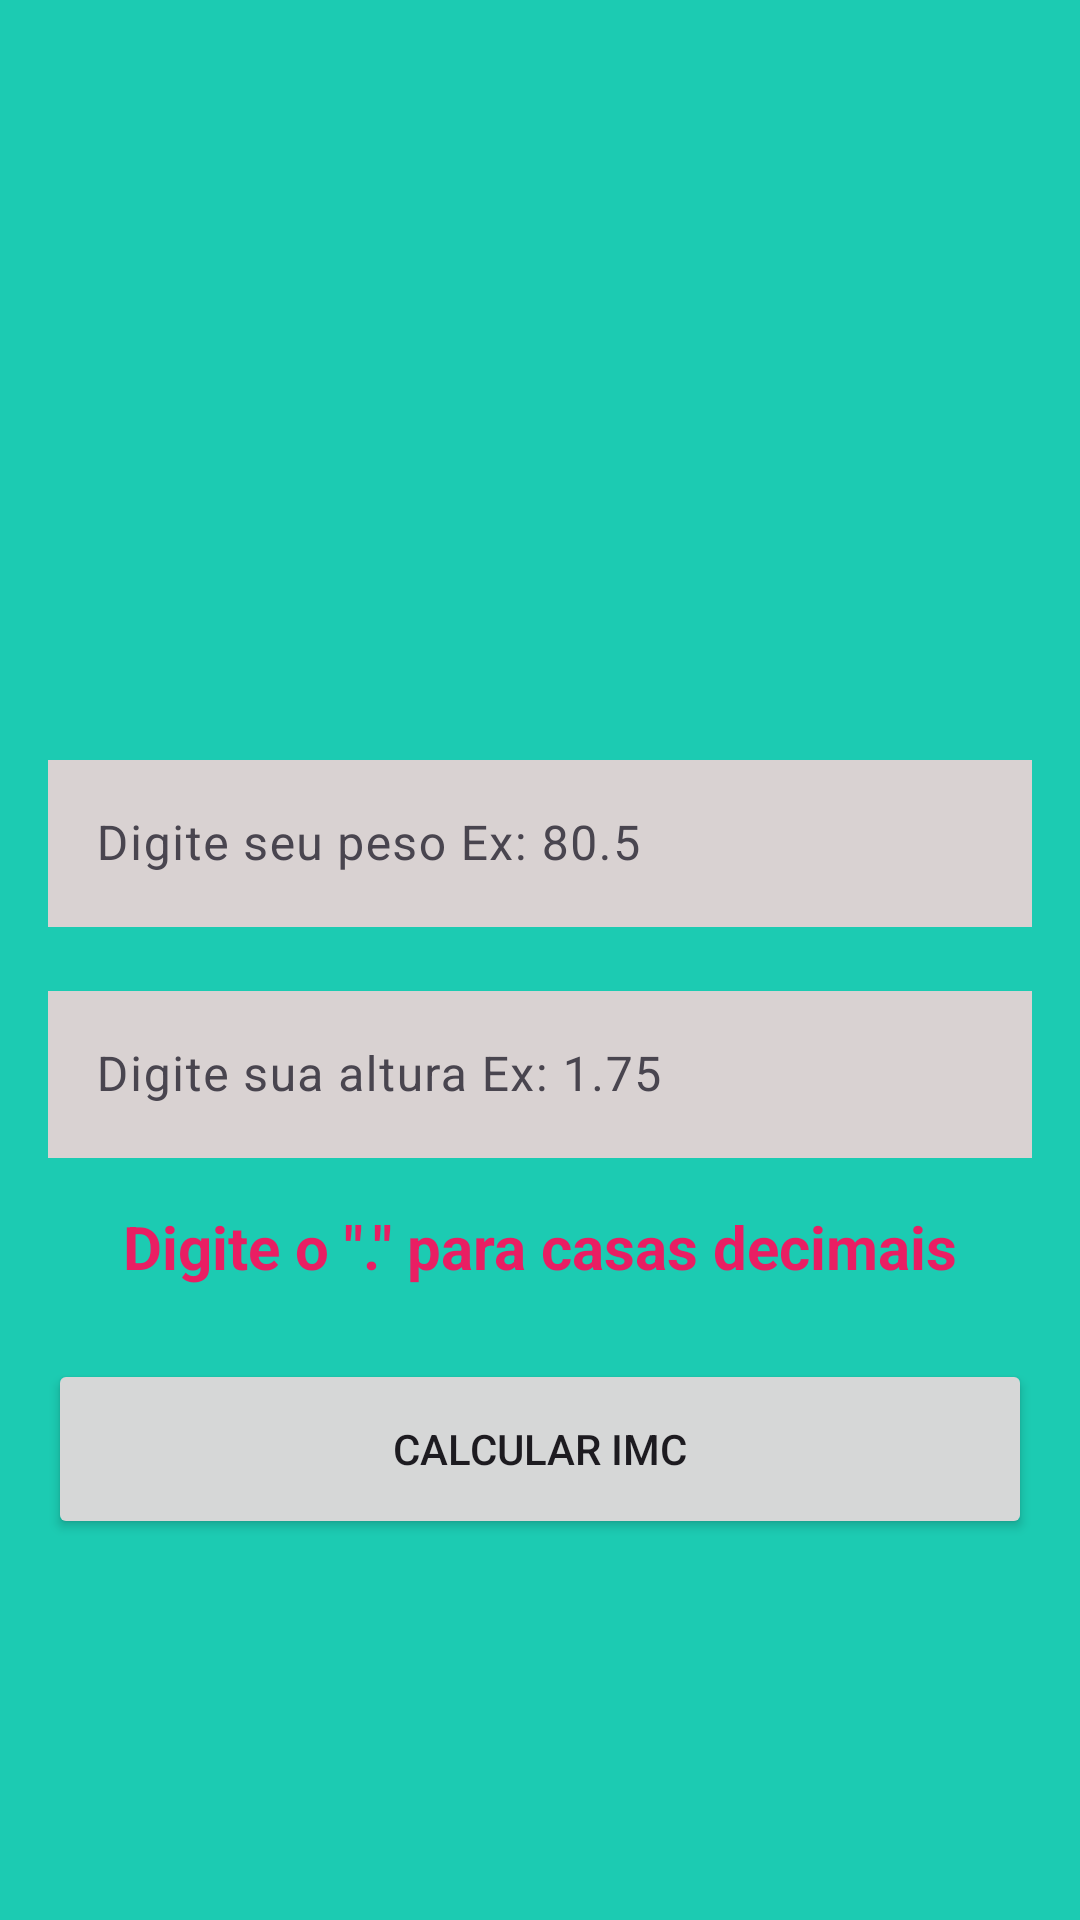

This screen was rendered from an Android layout file. Write that file and the resources it references.
<!-- AndroidManifest.xml: application theme Theme.M14_CalculadoraIMC -->
<!-- res/layout/activity_main.xml -->
<?xml version="1.0" encoding="utf-8"?>
<androidx.constraintlayout.widget.ConstraintLayout xmlns:android="http://schemas.android.com/apk/res/android"
    xmlns:app="http://schemas.android.com/apk/res-auto"
    xmlns:tools="http://schemas.android.com/tools"
    android:layout_width="match_parent"
    android:layout_height="match_parent"
    tools:context=".MainActivity">

    <ImageView
        android:id="@+id/imageView"
        android:layout_width="200dp"
        android:layout_height="200dp"
        android:layout_marginTop="32dp"
        app:layout_constraintEnd_toEndOf="parent"
        app:layout_constraintHorizontal_bias="0.5"
        app:layout_constraintStart_toStartOf="parent"
        app:layout_constraintTop_toTopOf="parent"
        app:srcCompat="@drawable/logo" />

    <Button
        android:id="@+id/btn_calcular"
        android:layout_width="0dp"
        android:layout_height="60dp"
        android:layout_marginStart="16dp"
        android:layout_marginTop="24dp"
        android:layout_marginEnd="16dp"
        android:text="Calcular IMC"
        app:layout_constraintEnd_toEndOf="parent"
        app:layout_constraintHorizontal_bias="0.5"
        app:layout_constraintStart_toStartOf="parent"
        app:layout_constraintTop_toBottomOf="@+id/textView" />

    <TextView
        android:id="@+id/textView"
        android:layout_width="wrap_content"
        android:layout_height="wrap_content"
        android:layout_marginTop="16dp"
        android:text="Digite o &quot;.&quot; para casas decimais"
        android:textColor="#E91E63"
        android:textSize="20sp"
        android:textStyle="bold"
        app:layout_constraintEnd_toEndOf="parent"
        app:layout_constraintHorizontal_bias="0.5"
        app:layout_constraintStart_toStartOf="parent"
        app:layout_constraintTop_toBottomOf="@+id/textInputLayout2" />

    <com.google.android.material.textfield.TextInputLayout
        android:id="@+id/textInputLayout"
        android:layout_width="0dp"
        android:layout_height="wrap_content"
        android:layout_marginStart="16dp"
        android:layout_marginTop="16dp"
        android:layout_marginEnd="16dp"
        app:layout_constraintEnd_toEndOf="parent"
        app:layout_constraintStart_toStartOf="parent"
        app:layout_constraintTop_toBottomOf="@+id/imageView">

        <com.google.android.material.textfield.TextInputEditText
            android:id="@+id/edit_peso"
            android:layout_width="match_parent"
            android:layout_height="wrap_content"
            android:background="#D9D2D2"
            android:hint="Digite seu peso Ex: 80.5" />
    </com.google.android.material.textfield.TextInputLayout>

    <com.google.android.material.textfield.TextInputLayout
        android:id="@+id/textInputLayout2"
        android:layout_width="0dp"
        android:layout_height="wrap_content"
        android:layout_marginStart="16dp"
        android:layout_marginTop="16dp"
        android:layout_marginEnd="16dp"
        app:layout_constraintEnd_toEndOf="parent"
        app:layout_constraintStart_toStartOf="parent"
        app:layout_constraintTop_toBottomOf="@+id/textInputLayout">

        <com.google.android.material.textfield.TextInputEditText
            android:id="@+id/edit_altura"
            android:layout_width="match_parent"
            android:layout_height="wrap_content"
            android:background="#D9D2D2"
            android:hint="Digite sua altura Ex: 1.75" />
    </com.google.android.material.textfield.TextInputLayout>

</androidx.constraintlayout.widget.ConstraintLayout>
<!-- resources referenced by this layout -->
<resources>
  <style name="Theme.M14_CalculadoraIMC" parent="Base.Theme.M14_CalculadoraIMC" />
  <style name="Base.Theme.M14_CalculadoraIMC" parent="Theme.Material3.DayNight.NoActionBar">
          
           <item name="colorPrimary">@color/primaria</item>
           <item name="colorPrimaryVariant">@color/primaria_variacao</item>
           <item name="android:windowBackground">@color/fundo</item>
      </style>
  <color name="primaria">#128b7a</color>
  <color name="primaria_variacao">#006153</color>
  <color name="fundo">#1ccbb2</color>
</resources>
